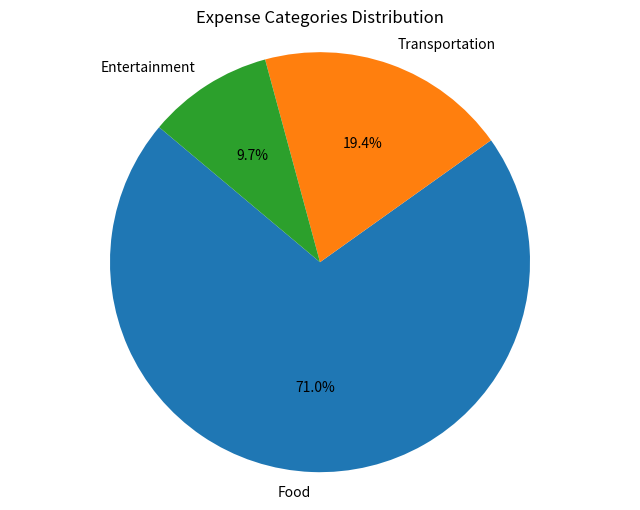

Python code for this plot:
import matplotlib.pyplot as plt

class Expense:
    def __init__(self, description, amount, category):
        self.description = description
        self.amount = amount
        self.category = category


class ExpenseManager:
    def __init__(self):
        self.expenses = []

    def add_expense(self, description, amount, category):
        expense = Expense(description, amount, category)
        self.expenses.append(expense)

    def generate_summary(self):
        category_totals = {}
        total_expenses = 0

        for expense in self.expenses:
            total_expenses += expense.amount
            if expense.category in category_totals:
                category_totals[expense.category] += expense.amount
            else:
                category_totals[expense.category] = expense.amount

        print("Expense Summary:")
        print("-" * 30)
        for category, total in category_totals.items():
            print(f"{category}: ${total:.2f}")
        print("-" * 30)
        print(f"Total Expenses: ${total_expenses:.2f}")
        
        # Generate and show pie chart
        self.generate_pie_chart(category_totals)

    def generate_pie_chart(self, category_totals):
        categories = list(category_totals.keys())
        amounts = list(category_totals.values())

        plt.figure(figsize=(8, 6))
        plt.pie(amounts, labels=categories, autopct='%1.1f%%', startangle=140)
        plt.title("Expense Categories Distribution")
        plt.axis('equal')  # Equal aspect ratio ensures the pie is circular.
        plt.show()


# Create an instance of the ExpenseManager
expense_manager = ExpenseManager()

# Adding expenses
expense_manager.add_expense("Groceries", 50.00, "Food")
expense_manager.add_expense("Gasoline", 30.00, "Transportation")
expense_manager.add_expense("Dinner", 60.00, "Food")
expense_manager.add_expense("Movie", 15.00, "Entertainment")

# Generating and displaying the summary and visualization
expense_manager.generate_summary()
